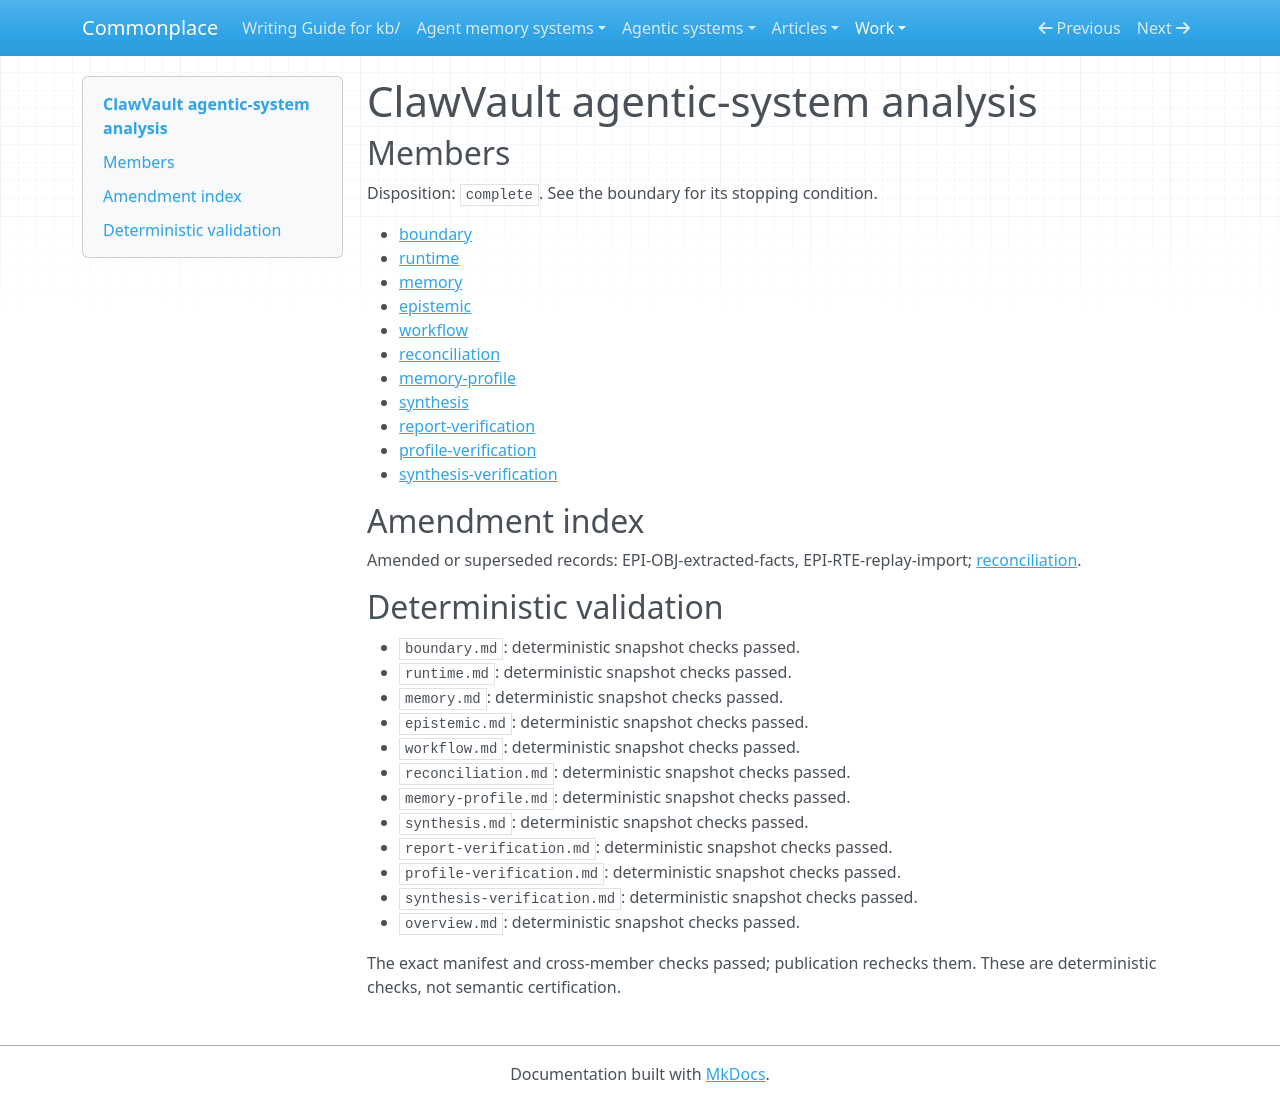

repository: zby/commonplace · page: work/agentic-system-completion/evidence/publications/clawvault/AAS-2026-10-17-clawvault-38c16ae4ab34-01/overview/index.html · generator: mkdocs

---
type: agentic-system-analyses/types/agentic-system-analysis-overview.md
description: ClawVault turns session traces and caller content into persistent memory
  and selected context; local admission checks do not establish truth, successful
  recovery or exercised self-improvement.
run-id: AAS-2026-10-17-clawvault-38c16ae4ab34-01
result-disposition: complete
target-class: memory/knowledge/context-engineering system
boundary-kind: whole-system
reviewed-boundary: bd702e9cce436bc3065827714cd576e8be20c375
analysis-cutoff: '2026-10-17'
evidence-tier: code-grounded
system: ClawVault
run-date: '2026-10-17'
inputs-commit: fb6ad58fd2fdc0e595e1e6671079b98e2e29730f
---

# ClawVault agentic-system analysis

## Members

Disposition: `complete`. See the boundary for its stopping condition.

- [boundary](./boundary.md)
- [runtime](./runtime.md)
- [memory](./memory.md)
- [epistemic](./epistemic.md)
- [workflow](./workflow.md)
- [reconciliation](./reconciliation.md)
- [memory-profile](./memory-profile.md)
- [synthesis](./synthesis.md)
- [report-verification](./report-verification.md)
- [profile-verification](./profile-verification.md)
- [synthesis-verification](./synthesis-verification.md)

## Amendment index

Amended or superseded records: EPI-OBJ-extracted-facts, EPI-RTE-replay-import; [reconciliation](reconciliation.md).

## Deterministic validation

- `boundary.md`: deterministic snapshot checks passed.
- `runtime.md`: deterministic snapshot checks passed.
- `memory.md`: deterministic snapshot checks passed.
- `epistemic.md`: deterministic snapshot checks passed.
- `workflow.md`: deterministic snapshot checks passed.
- `reconciliation.md`: deterministic snapshot checks passed.
- `memory-profile.md`: deterministic snapshot checks passed.
- `synthesis.md`: deterministic snapshot checks passed.
- `report-verification.md`: deterministic snapshot checks passed.
- `profile-verification.md`: deterministic snapshot checks passed.
- `synthesis-verification.md`: deterministic snapshot checks passed.
- `overview.md`: deterministic snapshot checks passed.

The exact manifest and cross-member checks passed; publication rechecks them. These are deterministic checks, not semantic certification.
